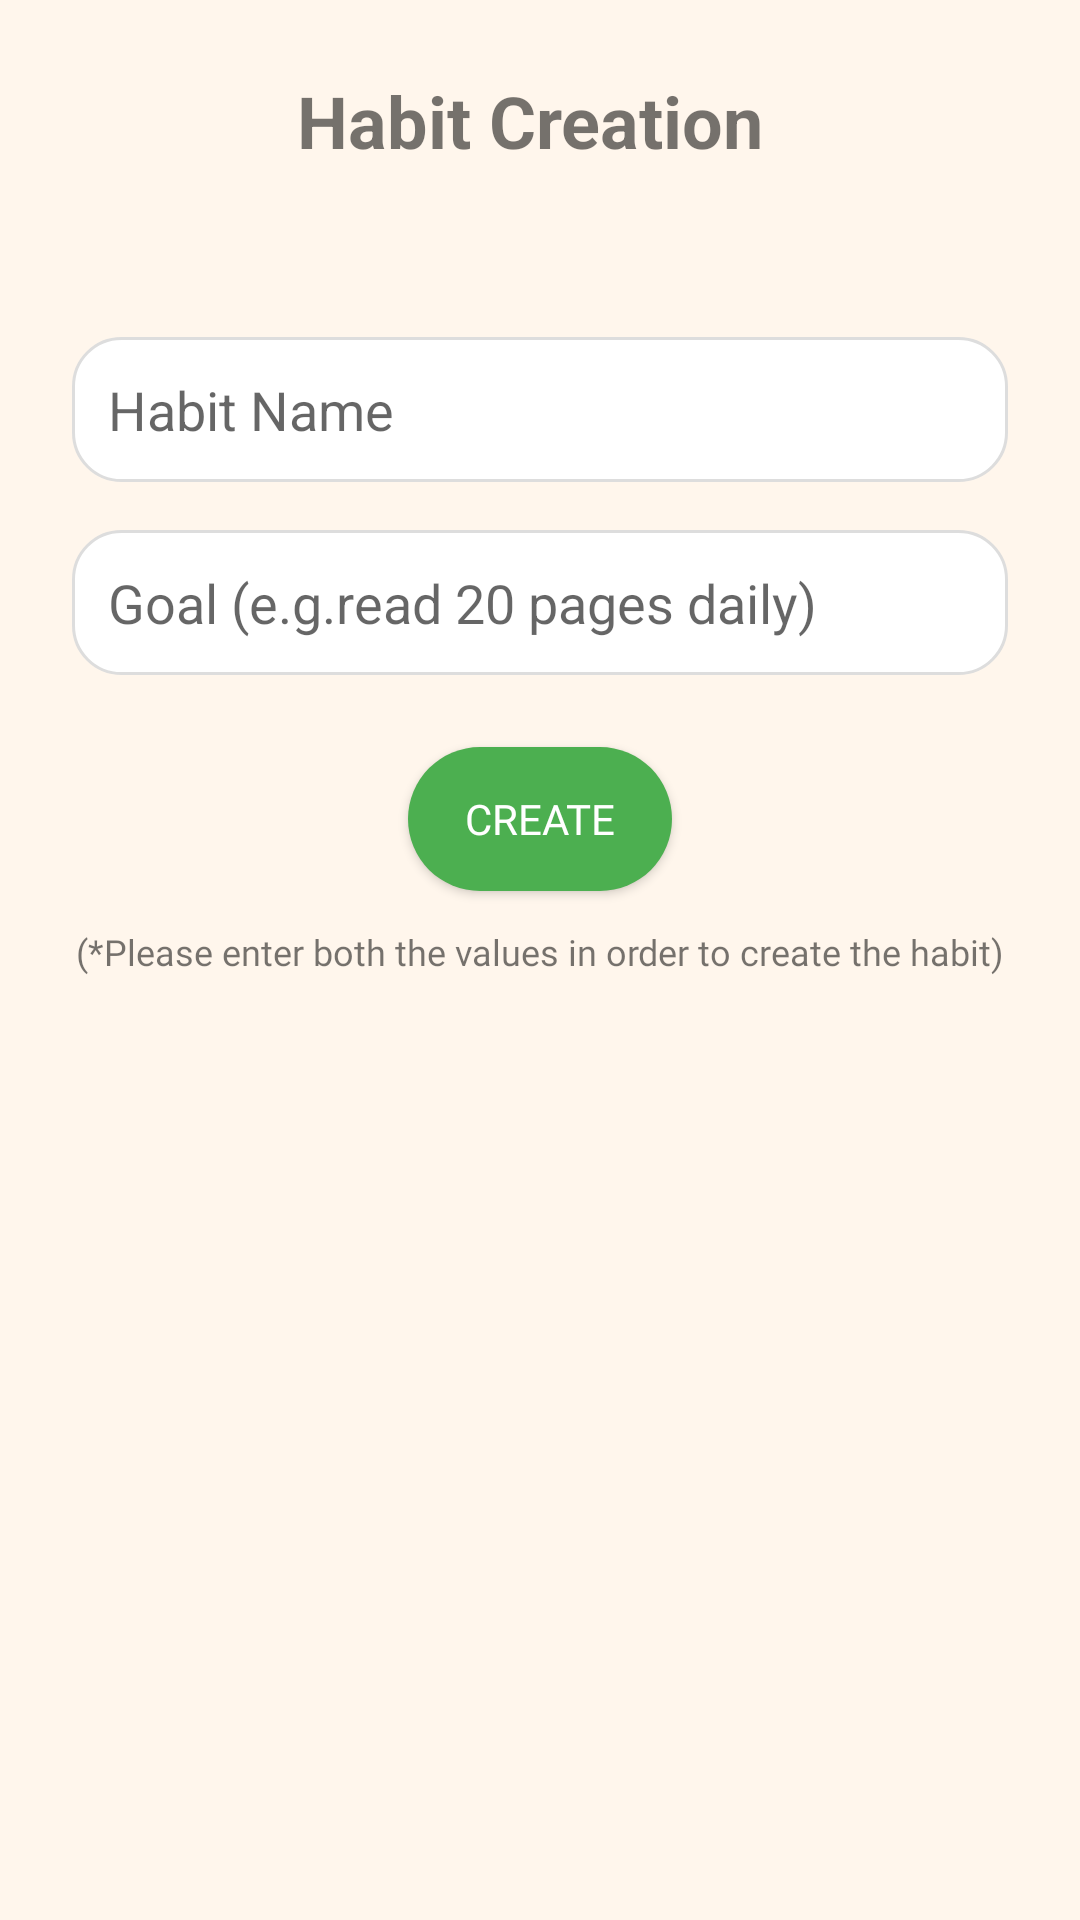

Reconstruct the res/layout file that produces this screen, plus the resources it refers to.
<!-- AndroidManifest.xml: application theme Theme.Streakly -->
<!-- res/layout/activity_add_habit.xml -->
<?xml version="1.0" encoding="utf-8"?>
<LinearLayout
    xmlns:android="http://schemas.android.com/apk/res/android"
    android:padding="24dp"
    android:orientation="vertical"
    android:layout_width="match_parent"
    android:layout_height="match_parent"
    android:background="@color/app_background">

    <TextView
        android:text="Habit Creation "
        android:textSize="24sp"
        android:textStyle="bold"
        android:layout_width="wrap_content"
        android:layout_height="wrap_content"
        android:layout_gravity="center"/>

    <EditText
        android:id="@+id/etHabitName"
        android:layout_width="match_parent"
        android:layout_height="wrap_content"
        android:layout_marginTop="56dp"
        android:hint="Habit Name"
        android:padding="12dp"
        android:background="@drawable/input_bg"/>

    
    <EditText
        android:id="@+id/etHabitGoal"
        android:hint="Goal (e.g.read 20 pages daily)"
        android:inputType="text"
        android:layout_width="match_parent"
        android:layout_height="wrap_content"
        android:layout_marginTop="16dp"
        android:padding="12dp"
        android:background="@drawable/input_bg"/>

    
    <Button
        android:id="@+id/btnCreateHabit"
        android:text="Create"
        android:layout_gravity="center_horizontal"
        android:layout_width="wrap_content"
        android:layout_height="wrap_content"
        android:layout_marginTop="24dp"
        android:background="@drawable/rounded_button_green"
        android:textColor="#FFFFFF"
        android:fontFamily="@font/montserrat_medium"
        />

    
    <TextView
        android:layout_width="wrap_content"
        android:layout_height="wrap_content"
        android:layout_gravity="center"
        android:layout_marginTop="12dp"
        android:text="(*Please enter both the values in order to create the habit)"
        android:textSize="12sp"
        android:fontFamily="@font/montserrat_medium" />
</LinearLayout>
<!-- resources referenced by this layout -->
<resources>
  <color name="app_background">#FFF6EC</color>"&gt;
  <!-- drawable input_bg (drawable) -->
  <?xml version="1.0" encoding="utf-8"?>
  <shape xmlns:android="http://schemas.android.com/apk/res/android" android:shape="rectangle">
          <solid android:color="#FFFFFF"/>
          <stroke android:width="1dp" android:color="#DDDDDD"/>
          <corners android:radius="16dp"/>
  </shape>
  <!-- drawable rounded_button_green (drawable) -->
  <shape xmlns:android="http://schemas.android.com/apk/res/android" android:shape="rectangle">
      <solid android:color="#4CAF50"/>
      <corners android:radius="24dp"/> 
  </shape>
  <style name="Theme.Streakly" parent="Theme.AppCompat.DayNight.NoActionBar">
          
          <item name="colorPrimary">@color/purple_500</item>
          <item name="colorPrimaryVariant">@color/purple_700</item>
          <item name="colorOnPrimary">@color/white</item>
          
          <item name="colorSecondary">@color/teal_200</item>
          <item name="colorSecondaryVariant">@color/teal_700</item>
          <item name="colorOnSecondary">@color/black</item>
          
          <item name="android:statusBarColor">?attr/colorPrimaryVariant</item>
          
      </style>
  <color name="purple_500">#FF6200EE</color>
  <color name="purple_700">#FF3700B3</color>
  <color name="white">#FFFFFFFF</color>
  <color name="teal_200">#FF03DAC5</color>
  <color name="teal_700">#FF018786</color>
  <color name="black">#FF000000</color>
</resources>
